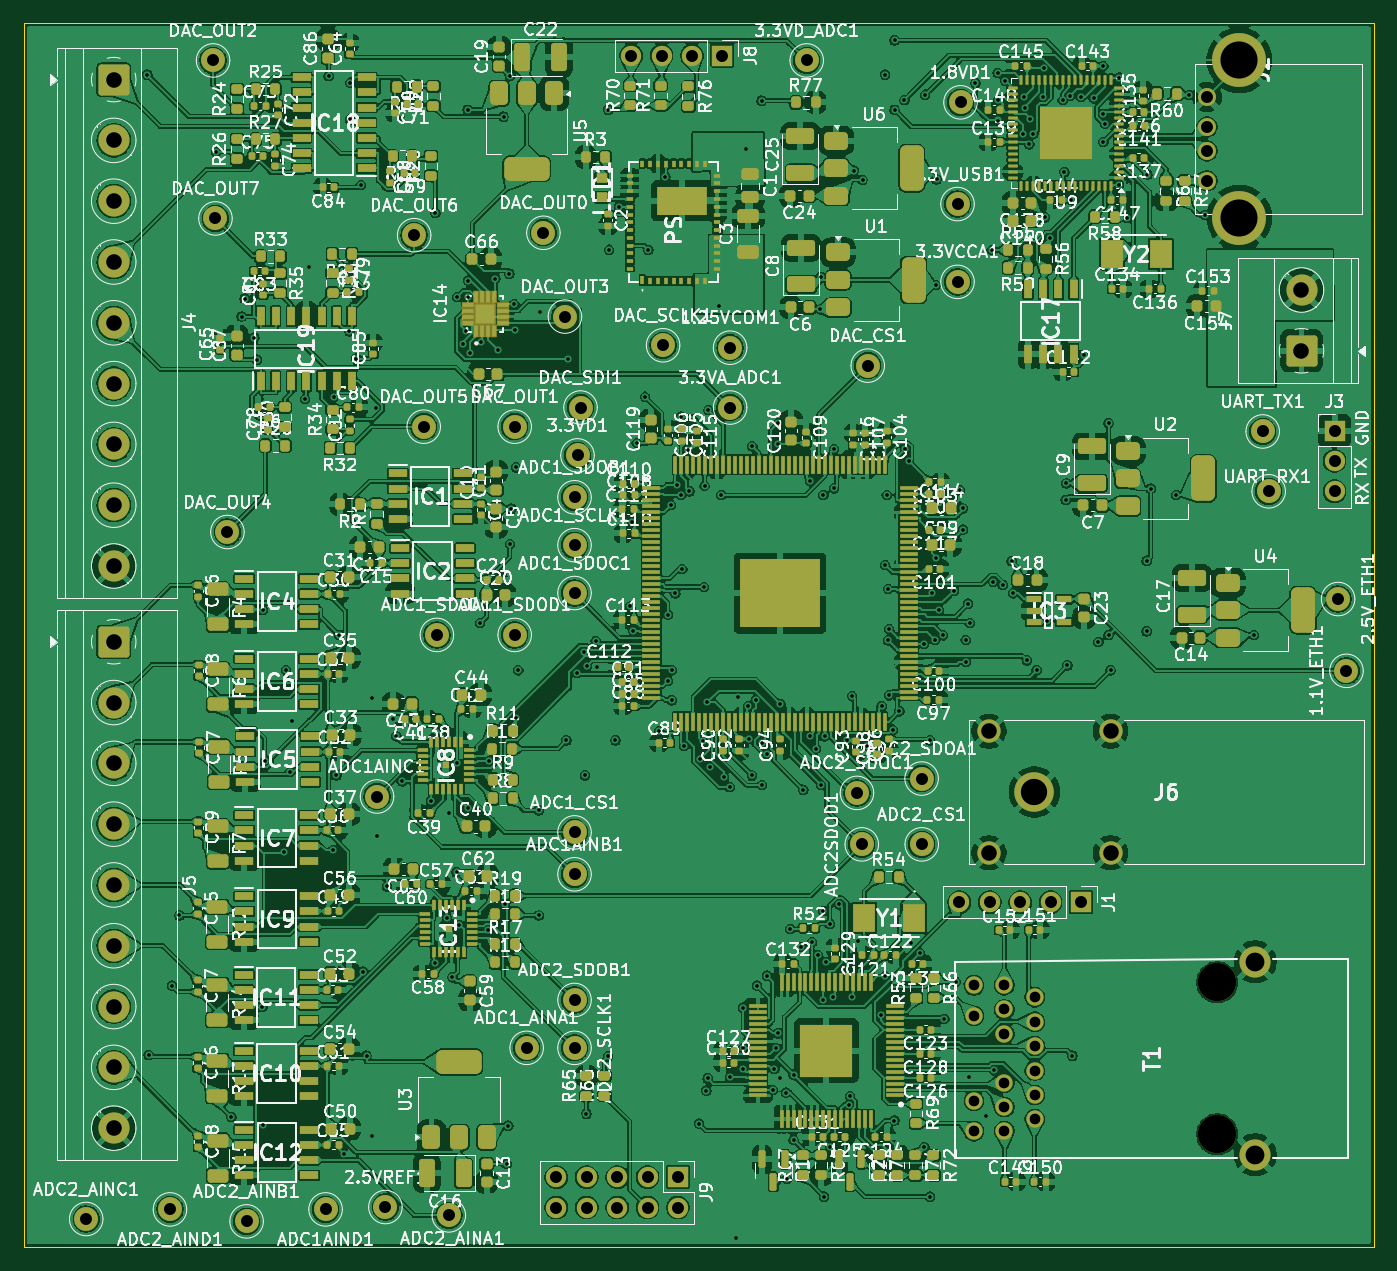
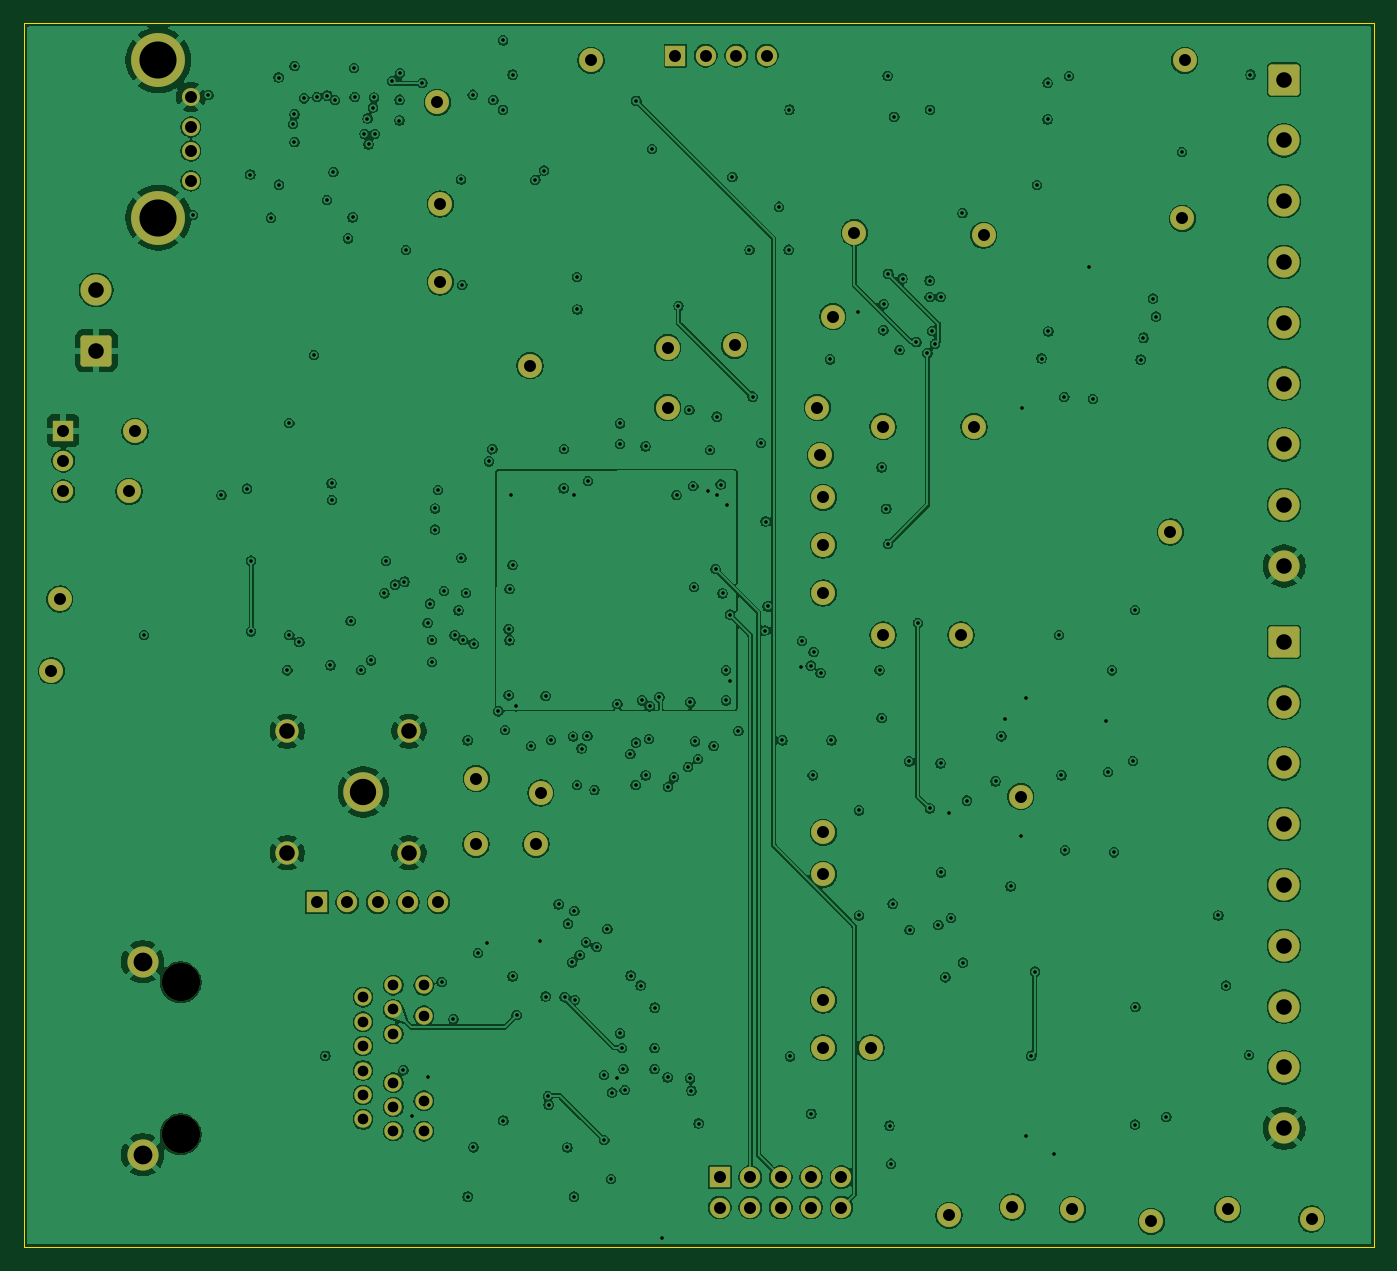
Circuit board: 13 layer files. Board 112.8 x 102.2 mm.
- bottom_copper: Nanopipetes-B_Cu.gbr (469006 bytes)
- bottom_mask: Nanopipetes-B_Mask.gbr (5754 bytes)
- paste: Nanopipetes-B_Paste.gbr (454 bytes)
- bottom_silk: Nanopipetes-B_Silkscreen.gbr (5764 bytes)
- outline: Nanopipetes-Edge_Cuts.gbr (611 bytes)
- top_copper: Nanopipetes-F_Cu.gbr (1567555 bytes)
- top_mask: Nanopipetes-F_Mask.gbr (40005 bytes)
- paste: Nanopipetes-F_Paste.gbr (35565 bytes)
- top_silk: Nanopipetes-F_Silkscreen.gbr (741503 bytes)
- inner_copper: Nanopipetes-In1_Cu.gbr (442109 bytes)
- inner_copper: Nanopipetes-In2_Cu.gbr (455832 bytes)
- drill: Nanopipetes-NPTH.drl (369 bytes)
- drill: Nanopipetes-PTH.drl (7207 bytes)

=== bottom_copper: Nanopipetes-B_Cu.gbr (469006 bytes, source omitted) ===
=== bottom_mask: Nanopipetes-B_Mask.gbr ===
%TF.GenerationSoftware,KiCad,Pcbnew,9.0.4*%
%TF.CreationDate,2025-11-18T18:04:40+01:00*%
%TF.ProjectId,Nanopipetes,4e616e6f-7069-4706-9574-65732e6b6963,rev?*%
%TF.SameCoordinates,Original*%
%TF.FileFunction,Soldermask,Bot*%
%TF.FilePolarity,Negative*%
%FSLAX46Y46*%
G04 Gerber Fmt 4.6, Leading zero omitted, Abs format (unit mm)*
G04 Created by KiCad (PCBNEW 9.0.4) date 2025-11-18 18:04:40*
%MOMM*%
%LPD*%
G01*
G04 APERTURE LIST*
G04 Aperture macros list*
%AMRoundRect*
0 Rectangle with rounded corners*
0 $1 Rounding radius*
0 $2 $3 $4 $5 $6 $7 $8 $9 X,Y pos of 4 corners*
0 Add a 4 corners polygon primitive as box body*
4,1,4,$2,$3,$4,$5,$6,$7,$8,$9,$2,$3,0*
0 Add four circle primitives for the rounded corners*
1,1,$1+$1,$2,$3*
1,1,$1+$1,$4,$5*
1,1,$1+$1,$6,$7*
1,1,$1+$1,$8,$9*
0 Add four rect primitives between the rounded corners*
20,1,$1+$1,$2,$3,$4,$5,0*
20,1,$1+$1,$4,$5,$6,$7,0*
20,1,$1+$1,$6,$7,$8,$9,0*
20,1,$1+$1,$8,$9,$2,$3,0*%
G04 Aperture macros list end*
%ADD10C,2.000000*%
%ADD11R,1.700000X1.700000*%
%ADD12C,1.700000*%
%ADD13RoundRect,0.250000X-1.050000X1.050000X-1.050000X-1.050000X1.050000X-1.050000X1.050000X1.050000X0*%
%ADD14C,2.600000*%
%ADD15C,3.200000*%
%ADD16C,1.446000*%
%ADD17RoundRect,0.250000X1.050000X-1.050000X1.050000X1.050000X-1.050000X1.050000X-1.050000X-1.050000X0*%
%ADD18C,1.500000*%
%ADD19C,4.500000*%
%ADD20C,1.950000*%
%ADD21C,3.300000*%
%ADD22O,1.700000X1.700000*%
G04 APERTURE END LIST*
D10*
%TO.C,ADC2_CS1*%
X183210600Y-110100000D03*
%TD*%
%TO.C,ADC1_CS1*%
X154200000Y-109100000D03*
%TD*%
%TO.C,ADC1AINC1*%
X137700000Y-106100000D03*
%TD*%
%TO.C,ADC2SDOD1*%
X178200000Y-110100000D03*
%TD*%
%TO.C,ADC2_AINA1*%
X143700000Y-141100000D03*
%TD*%
%TO.C,DAC_SDI1*%
X154700000Y-73600000D03*
%TD*%
D11*
%TO.C,J9*%
X162840000Y-137900000D03*
D12*
X162840000Y-140440000D03*
X160300000Y-137900000D03*
X160300000Y-140440000D03*
X157760000Y-137900000D03*
X157760000Y-140440000D03*
X155220000Y-137900000D03*
X155220000Y-140440000D03*
X152680000Y-137900000D03*
X152680000Y-140440000D03*
%TD*%
D10*
%TO.C,UART_RX1*%
X212200000Y-80600000D03*
%TD*%
%TO.C,ADC2_SDOB1*%
X154200000Y-123100000D03*
%TD*%
%TO.C,3.3VD_ADC1*%
X173600000Y-44600000D03*
%TD*%
%TO.C,ADC1AINB1*%
X154200000Y-112600000D03*
%TD*%
D13*
%TO.C,J5*%
X115700000Y-93170000D03*
D14*
X115700000Y-98250000D03*
X115700000Y-103330000D03*
X115700000Y-108410000D03*
X115700000Y-113490000D03*
X115700000Y-118570000D03*
X115700000Y-123650000D03*
X115700000Y-128730000D03*
X115700000Y-133810000D03*
%TD*%
D10*
%TO.C,ADC2_AINB1*%
X126800000Y-141600000D03*
%TD*%
%TO.C,ADC2_AINC1*%
X113400000Y-141400000D03*
%TD*%
%TO.C,ADC2_SCLK1*%
X154200000Y-127100000D03*
%TD*%
D15*
%TO.C,T1*%
X207895000Y-134325000D03*
X207895000Y-121625000D03*
D16*
X192655000Y-122875000D03*
X192655000Y-124915000D03*
X192655000Y-126955000D03*
X192655000Y-128995000D03*
X192655000Y-131035000D03*
X192655000Y-133075000D03*
X190115000Y-121875000D03*
X190115000Y-123895000D03*
X190115000Y-125935000D03*
X190115000Y-130015000D03*
X190115000Y-132055000D03*
X190115000Y-134060000D03*
X187575000Y-121885000D03*
X187575000Y-124425000D03*
X187575000Y-131525000D03*
X187575000Y-134065000D03*
D14*
X211075000Y-119910000D03*
X211075000Y-136040000D03*
%TD*%
D10*
%TO.C,2.5VREF1*%
X138400000Y-140400000D03*
%TD*%
%TO.C,DAC_OUT1*%
X149200000Y-75200000D03*
%TD*%
%TO.C,3.3VD1*%
X154450000Y-77600000D03*
%TD*%
D17*
%TO.C,J7*%
X214941300Y-68860600D03*
D14*
X214941300Y-63780600D03*
%TD*%
D10*
%TO.C,ADC1_SDOA1*%
X142700000Y-92600000D03*
%TD*%
D13*
%TO.C,J4*%
X115700000Y-46200000D03*
D14*
X115700000Y-51280000D03*
X115700000Y-56360000D03*
X115700000Y-61440000D03*
X115700000Y-66520000D03*
X115700000Y-71600000D03*
X115700000Y-76680000D03*
X115700000Y-81760000D03*
X115700000Y-86840000D03*
%TD*%
D10*
%TO.C,UART_TX1*%
X211700000Y-75600000D03*
%TD*%
%TO.C,ADC1_SDOD1*%
X149200000Y-92600000D03*
%TD*%
%TO.C,DAC_CS1*%
X178700000Y-70100000D03*
%TD*%
%TO.C,DAC_OUT0*%
X151600000Y-59000000D03*
%TD*%
%TO.C,3.3V_USB1*%
X186200000Y-56600000D03*
%TD*%
%TO.C,ADC2_SDOA1*%
X183200000Y-104600000D03*
%TD*%
%TO.C,ADC1AIND1*%
X133400000Y-140600000D03*
%TD*%
%TO.C,3.3VA_ADC1*%
X167200000Y-73600000D03*
%TD*%
%TO.C,3.3VCCA1*%
X186200000Y-63100000D03*
%TD*%
%TO.C,DAC_SCLK1*%
X161600000Y-68400000D03*
%TD*%
%TO.C,1.25VCOM1*%
X167200000Y-68600000D03*
%TD*%
%TO.C,ADC1_SCLK1*%
X154200000Y-85100000D03*
%TD*%
%TO.C,ADC2_SDOC1*%
X177800000Y-105800000D03*
%TD*%
%TO.C,DAC_OUT7*%
X124200000Y-57800000D03*
%TD*%
D11*
%TO.C,J3*%
X217700000Y-75520000D03*
D12*
X217700000Y-78060000D03*
X217700000Y-80600000D03*
%TD*%
D10*
%TO.C,ADC2_AIND1*%
X120400000Y-140600000D03*
%TD*%
%TO.C,ADC1_SDOC1*%
X154200000Y-89100000D03*
%TD*%
%TO.C,ADC1_AINA1*%
X150200000Y-127100000D03*
%TD*%
%TO.C,DAC_OUT4*%
X125200000Y-84000000D03*
%TD*%
%TO.C,ADC1_SDOB1*%
X154200000Y-81100000D03*
%TD*%
D18*
%TO.C,J2*%
X207041300Y-54660600D03*
X207041300Y-52160600D03*
X207041300Y-50160600D03*
X207041300Y-47660600D03*
D19*
X209751300Y-57730600D03*
X209751300Y-44590600D03*
%TD*%
D20*
%TO.C,J6*%
X188825000Y-100645000D03*
X188825000Y-110805000D03*
X198985000Y-110805000D03*
X198985000Y-100645000D03*
D21*
X192625000Y-105725000D03*
%TD*%
D10*
%TO.C,DAC_OUT3*%
X153400000Y-66000000D03*
%TD*%
%TO.C,DAC_OUT5*%
X141600000Y-75200000D03*
%TD*%
%TO.C,1.1V_ETH1*%
X218700000Y-95600000D03*
%TD*%
%TO.C,1.8VD1*%
X186450000Y-48100000D03*
%TD*%
%TO.C,DAC_OUT2*%
X124000000Y-44600000D03*
%TD*%
D11*
%TO.C,J8*%
X166550000Y-44200000D03*
D22*
X164010000Y-44200000D03*
X161470001Y-44200000D03*
X158930000Y-44200000D03*
%TD*%
D10*
%TO.C,2.5V_ETH1*%
X218000000Y-89600000D03*
%TD*%
D11*
%TO.C,J1*%
X196510000Y-114931400D03*
D22*
X193970000Y-114931400D03*
X191430000Y-114931400D03*
X188890000Y-114931400D03*
X186350000Y-114931400D03*
%TD*%
D10*
%TO.C,DAC_OUT6*%
X140800000Y-59200000D03*
%TD*%
M02*

=== paste: Nanopipetes-B_Paste.gbr ===
%TF.GenerationSoftware,KiCad,Pcbnew,9.0.4*%
%TF.CreationDate,2025-11-18T18:04:40+01:00*%
%TF.ProjectId,Nanopipetes,4e616e6f-7069-4706-9574-65732e6b6963,rev?*%
%TF.SameCoordinates,Original*%
%TF.FileFunction,Paste,Bot*%
%TF.FilePolarity,Positive*%
%FSLAX46Y46*%
G04 Gerber Fmt 4.6, Leading zero omitted, Abs format (unit mm)*
G04 Created by KiCad (PCBNEW 9.0.4) date 2025-11-18 18:04:40*
%MOMM*%
%LPD*%
G01*
G04 APERTURE LIST*
G04 APERTURE END LIST*
M02*

=== bottom_silk: Nanopipetes-B_Silkscreen.gbr ===
%TF.GenerationSoftware,KiCad,Pcbnew,9.0.4*%
%TF.CreationDate,2025-11-18T18:04:40+01:00*%
%TF.ProjectId,Nanopipetes,4e616e6f-7069-4706-9574-65732e6b6963,rev?*%
%TF.SameCoordinates,Original*%
%TF.FileFunction,Legend,Bot*%
%TF.FilePolarity,Positive*%
%FSLAX46Y46*%
G04 Gerber Fmt 4.6, Leading zero omitted, Abs format (unit mm)*
G04 Created by KiCad (PCBNEW 9.0.4) date 2025-11-18 18:04:40*
%MOMM*%
%LPD*%
G01*
G04 APERTURE LIST*
G04 Aperture macros list*
%AMRoundRect*
0 Rectangle with rounded corners*
0 $1 Rounding radius*
0 $2 $3 $4 $5 $6 $7 $8 $9 X,Y pos of 4 corners*
0 Add a 4 corners polygon primitive as box body*
4,1,4,$2,$3,$4,$5,$6,$7,$8,$9,$2,$3,0*
0 Add four circle primitives for the rounded corners*
1,1,$1+$1,$2,$3*
1,1,$1+$1,$4,$5*
1,1,$1+$1,$6,$7*
1,1,$1+$1,$8,$9*
0 Add four rect primitives between the rounded corners*
20,1,$1+$1,$2,$3,$4,$5,0*
20,1,$1+$1,$4,$5,$6,$7,0*
20,1,$1+$1,$6,$7,$8,$9,0*
20,1,$1+$1,$8,$9,$2,$3,0*%
G04 Aperture macros list end*
%ADD10C,2.000000*%
%ADD11R,1.700000X1.700000*%
%ADD12C,1.700000*%
%ADD13RoundRect,0.250000X-1.050000X1.050000X-1.050000X-1.050000X1.050000X-1.050000X1.050000X1.050000X0*%
%ADD14C,2.600000*%
%ADD15C,3.200000*%
%ADD16C,1.446000*%
%ADD17RoundRect,0.250000X1.050000X-1.050000X1.050000X1.050000X-1.050000X1.050000X-1.050000X-1.050000X0*%
%ADD18C,1.500000*%
%ADD19C,4.500000*%
%ADD20C,1.950000*%
%ADD21C,3.300000*%
%ADD22O,1.700000X1.700000*%
G04 APERTURE END LIST*
%LPC*%
D10*
%TO.C,ADC2_CS1*%
X183210600Y-110100000D03*
%TD*%
%TO.C,ADC1_CS1*%
X154200000Y-109100000D03*
%TD*%
%TO.C,ADC1AINC1*%
X137700000Y-106100000D03*
%TD*%
%TO.C,ADC2SDOD1*%
X178200000Y-110100000D03*
%TD*%
%TO.C,ADC2_AINA1*%
X143700000Y-141100000D03*
%TD*%
%TO.C,DAC_SDI1*%
X154700000Y-73600000D03*
%TD*%
D11*
%TO.C,J9*%
X162840000Y-137900000D03*
D12*
X162840000Y-140440000D03*
X160300000Y-137900000D03*
X160300000Y-140440000D03*
X157760000Y-137900000D03*
X157760000Y-140440000D03*
X155220000Y-137900000D03*
X155220000Y-140440000D03*
X152680000Y-137900000D03*
X152680000Y-140440000D03*
%TD*%
D10*
%TO.C,UART_RX1*%
X212200000Y-80600000D03*
%TD*%
%TO.C,ADC2_SDOB1*%
X154200000Y-123100000D03*
%TD*%
%TO.C,3.3VD_ADC1*%
X173600000Y-44600000D03*
%TD*%
%TO.C,ADC1AINB1*%
X154200000Y-112600000D03*
%TD*%
D13*
%TO.C,J5*%
X115700000Y-93170000D03*
D14*
X115700000Y-98250000D03*
X115700000Y-103330000D03*
X115700000Y-108410000D03*
X115700000Y-113490000D03*
X115700000Y-118570000D03*
X115700000Y-123650000D03*
X115700000Y-128730000D03*
X115700000Y-133810000D03*
%TD*%
D10*
%TO.C,ADC2_AINB1*%
X126800000Y-141600000D03*
%TD*%
%TO.C,ADC2_AINC1*%
X113400000Y-141400000D03*
%TD*%
%TO.C,ADC2_SCLK1*%
X154200000Y-127100000D03*
%TD*%
D15*
%TO.C,T1*%
X207895000Y-134325000D03*
X207895000Y-121625000D03*
D16*
X192655000Y-122875000D03*
X192655000Y-124915000D03*
X192655000Y-126955000D03*
X192655000Y-128995000D03*
X192655000Y-131035000D03*
X192655000Y-133075000D03*
X190115000Y-121875000D03*
X190115000Y-123895000D03*
X190115000Y-125935000D03*
X190115000Y-130015000D03*
X190115000Y-132055000D03*
X190115000Y-134060000D03*
X187575000Y-121885000D03*
X187575000Y-124425000D03*
X187575000Y-131525000D03*
X187575000Y-134065000D03*
D14*
X211075000Y-119910000D03*
X211075000Y-136040000D03*
%TD*%
D10*
%TO.C,2.5VREF1*%
X138400000Y-140400000D03*
%TD*%
%TO.C,DAC_OUT1*%
X149200000Y-75200000D03*
%TD*%
%TO.C,3.3VD1*%
X154450000Y-77600000D03*
%TD*%
D17*
%TO.C,J7*%
X214941300Y-68860600D03*
D14*
X214941300Y-63780600D03*
%TD*%
D10*
%TO.C,ADC1_SDOA1*%
X142700000Y-92600000D03*
%TD*%
D13*
%TO.C,J4*%
X115700000Y-46200000D03*
D14*
X115700000Y-51280000D03*
X115700000Y-56360000D03*
X115700000Y-61440000D03*
X115700000Y-66520000D03*
X115700000Y-71600000D03*
X115700000Y-76680000D03*
X115700000Y-81760000D03*
X115700000Y-86840000D03*
%TD*%
D10*
%TO.C,UART_TX1*%
X211700000Y-75600000D03*
%TD*%
%TO.C,ADC1_SDOD1*%
X149200000Y-92600000D03*
%TD*%
%TO.C,DAC_CS1*%
X178700000Y-70100000D03*
%TD*%
%TO.C,DAC_OUT0*%
X151600000Y-59000000D03*
%TD*%
%TO.C,3.3V_USB1*%
X186200000Y-56600000D03*
%TD*%
%TO.C,ADC2_SDOA1*%
X183200000Y-104600000D03*
%TD*%
%TO.C,ADC1AIND1*%
X133400000Y-140600000D03*
%TD*%
%TO.C,3.3VA_ADC1*%
X167200000Y-73600000D03*
%TD*%
%TO.C,3.3VCCA1*%
X186200000Y-63100000D03*
%TD*%
%TO.C,DAC_SCLK1*%
X161600000Y-68400000D03*
%TD*%
%TO.C,1.25VCOM1*%
X167200000Y-68600000D03*
%TD*%
%TO.C,ADC1_SCLK1*%
X154200000Y-85100000D03*
%TD*%
%TO.C,ADC2_SDOC1*%
X177800000Y-105800000D03*
%TD*%
%TO.C,DAC_OUT7*%
X124200000Y-57800000D03*
%TD*%
D11*
%TO.C,J3*%
X217700000Y-75520000D03*
D12*
X217700000Y-78060000D03*
X217700000Y-80600000D03*
%TD*%
D10*
%TO.C,ADC2_AIND1*%
X120400000Y-140600000D03*
%TD*%
%TO.C,ADC1_SDOC1*%
X154200000Y-89100000D03*
%TD*%
%TO.C,ADC1_AINA1*%
X150200000Y-127100000D03*
%TD*%
%TO.C,DAC_OUT4*%
X125200000Y-84000000D03*
%TD*%
%TO.C,ADC1_SDOB1*%
X154200000Y-81100000D03*
%TD*%
D18*
%TO.C,J2*%
X207041300Y-54660600D03*
X207041300Y-52160600D03*
X207041300Y-50160600D03*
X207041300Y-47660600D03*
D19*
X209751300Y-57730600D03*
X209751300Y-44590600D03*
%TD*%
D20*
%TO.C,J6*%
X188825000Y-100645000D03*
X188825000Y-110805000D03*
X198985000Y-110805000D03*
X198985000Y-100645000D03*
D21*
X192625000Y-105725000D03*
%TD*%
D10*
%TO.C,DAC_OUT3*%
X153400000Y-66000000D03*
%TD*%
%TO.C,DAC_OUT5*%
X141600000Y-75200000D03*
%TD*%
%TO.C,1.1V_ETH1*%
X218700000Y-95600000D03*
%TD*%
%TO.C,1.8VD1*%
X186450000Y-48100000D03*
%TD*%
%TO.C,DAC_OUT2*%
X124000000Y-44600000D03*
%TD*%
D11*
%TO.C,J8*%
X166550000Y-44200000D03*
D22*
X164010000Y-44200000D03*
X161470001Y-44200000D03*
X158930000Y-44200000D03*
%TD*%
D10*
%TO.C,2.5V_ETH1*%
X218000000Y-89600000D03*
%TD*%
D11*
%TO.C,J1*%
X196510000Y-114931400D03*
D22*
X193970000Y-114931400D03*
X191430000Y-114931400D03*
X188890000Y-114931400D03*
X186350000Y-114931400D03*
%TD*%
D10*
%TO.C,DAC_OUT6*%
X140800000Y-59200000D03*
%TD*%
%LPD*%
M02*

=== outline: Nanopipetes-Edge_Cuts.gbr ===
%TF.GenerationSoftware,KiCad,Pcbnew,9.0.4*%
%TF.CreationDate,2025-11-18T18:04:40+01:00*%
%TF.ProjectId,Nanopipetes,4e616e6f-7069-4706-9574-65732e6b6963,rev?*%
%TF.SameCoordinates,Original*%
%TF.FileFunction,Profile,NP*%
%FSLAX46Y46*%
G04 Gerber Fmt 4.6, Leading zero omitted, Abs format (unit mm)*
G04 Created by KiCad (PCBNEW 9.0.4) date 2025-11-18 18:04:40*
%MOMM*%
%LPD*%
G01*
G04 APERTURE LIST*
%TA.AperFunction,Profile*%
%ADD10C,0.050000*%
%TD*%
G04 APERTURE END LIST*
D10*
X108200000Y-41500000D02*
X220975000Y-41500000D01*
X220975000Y-143750000D01*
X108200000Y-143750000D01*
X108200000Y-41500000D01*
M02*

=== top_copper: Nanopipetes-F_Cu.gbr (1567555 bytes, source omitted) ===
=== top_mask: Nanopipetes-F_Mask.gbr (40005 bytes, source omitted) ===
=== paste: Nanopipetes-F_Paste.gbr (35565 bytes, source omitted) ===
=== top_silk: Nanopipetes-F_Silkscreen.gbr (741503 bytes, source omitted) ===
=== inner_copper: Nanopipetes-In1_Cu.gbr (442109 bytes, source omitted) ===
=== inner_copper: Nanopipetes-In2_Cu.gbr (455832 bytes, source omitted) ===
=== drill: Nanopipetes-NPTH.drl ===
M48
; DRILL file {KiCad 9.0.4} date 2025-11-18T18:04:32+0100
; FORMAT={-:-/ absolute / metric / decimal}
; #@! TF.CreationDate,2025-11-18T18:04:32+01:00
; #@! TF.GenerationSoftware,Kicad,Pcbnew,9.0.4
; #@! TF.FileFunction,NonPlated,1,4,NPTH
FMAT,2
METRIC
; #@! TA.AperFunction,NonPlated,NPTH,ComponentDrill
T1C3.200
%
G90
G05
T1
X207.895Y-121.625
X207.895Y-134.325
M30

=== drill: Nanopipetes-PTH.drl (7207 bytes, source omitted) ===
